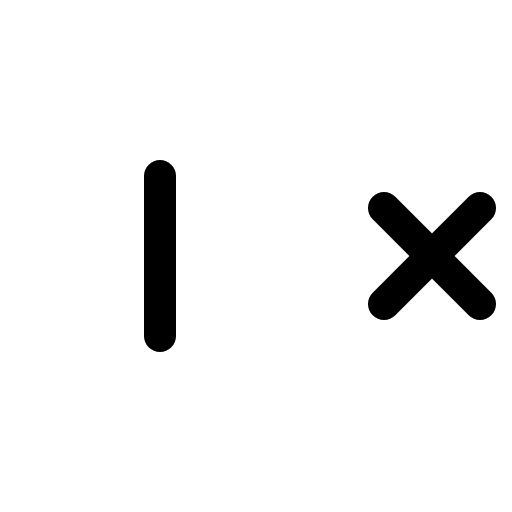
t = 0.00 s
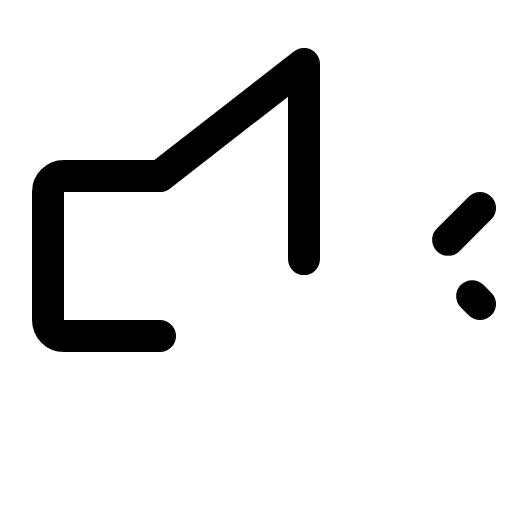
t = 0.90 s
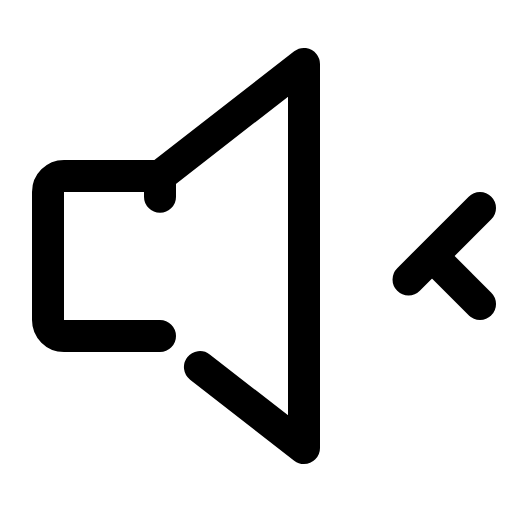
t = 1.28 s
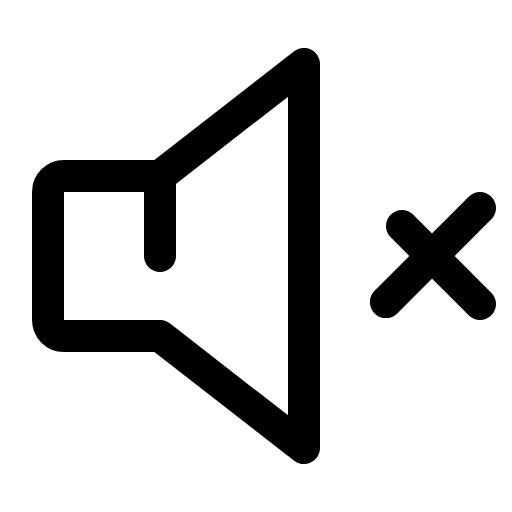
t = 1.65 s
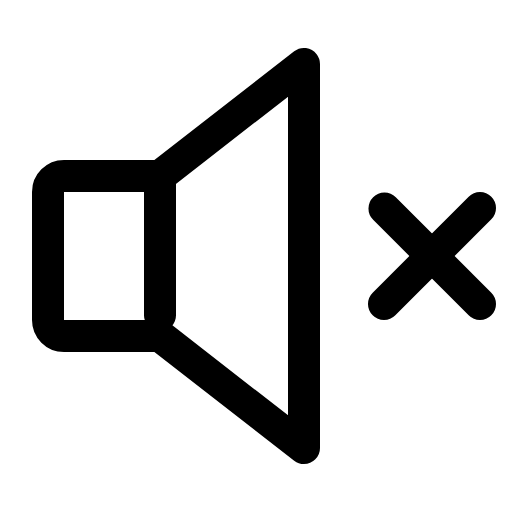
t = 2.03 s
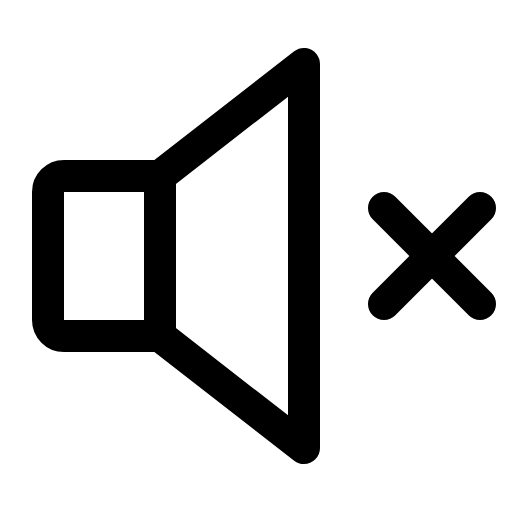
t = 2.40 s

The animated SVG that drew these frames (rendered in a browser with its animation timeline set to each time). Animation: 1 CSS @keyframes rule; one cycle of 2.40 s.

<svg xmlns="http://www.w3.org/2000/svg" viewBox="0 0 256 256">
  <style>
    .draw-line {
      stroke-dasharray: 1;
      stroke-dashoffset: 0;
    }
    svg:hover .draw-line {
      animation: phosphor-draw-in 1.5s ease-in-out forwards;
    }
    @keyframes phosphor-draw-in {
      from { stroke-dashoffset: 1; }
      to { stroke-dashoffset: 0; }
    }
  </style><rect width="256" height="256" fill="none"/><path d="M80,168H32a8,8,0,0,1-8-8V96a8,8,0,0,1,8-8H80l72-56V224Z" fill="none" stroke="currentColor" stroke-linecap="round" stroke-linejoin="round" stroke-width="16" class="draw-line" pathLength="1" style="animation-delay: 0s"/><line x1="240" y1="104" x2="192" y2="152" fill="none" stroke="currentColor" stroke-linecap="round" stroke-linejoin="round" stroke-width="16" class="draw-line" pathLength="1" style="animation-delay: 0.3s"/><line x1="240" y1="152" x2="192" y2="104" fill="none" stroke="currentColor" stroke-linecap="round" stroke-linejoin="round" stroke-width="16" class="draw-line" pathLength="1" style="animation-delay: 0.6s"/><line x1="80" y1="88" x2="80" y2="168" fill="none" stroke="currentColor" stroke-linecap="round" stroke-linejoin="round" stroke-width="16" class="draw-line" pathLength="1" style="animation-delay: 0.9s"/></svg>
